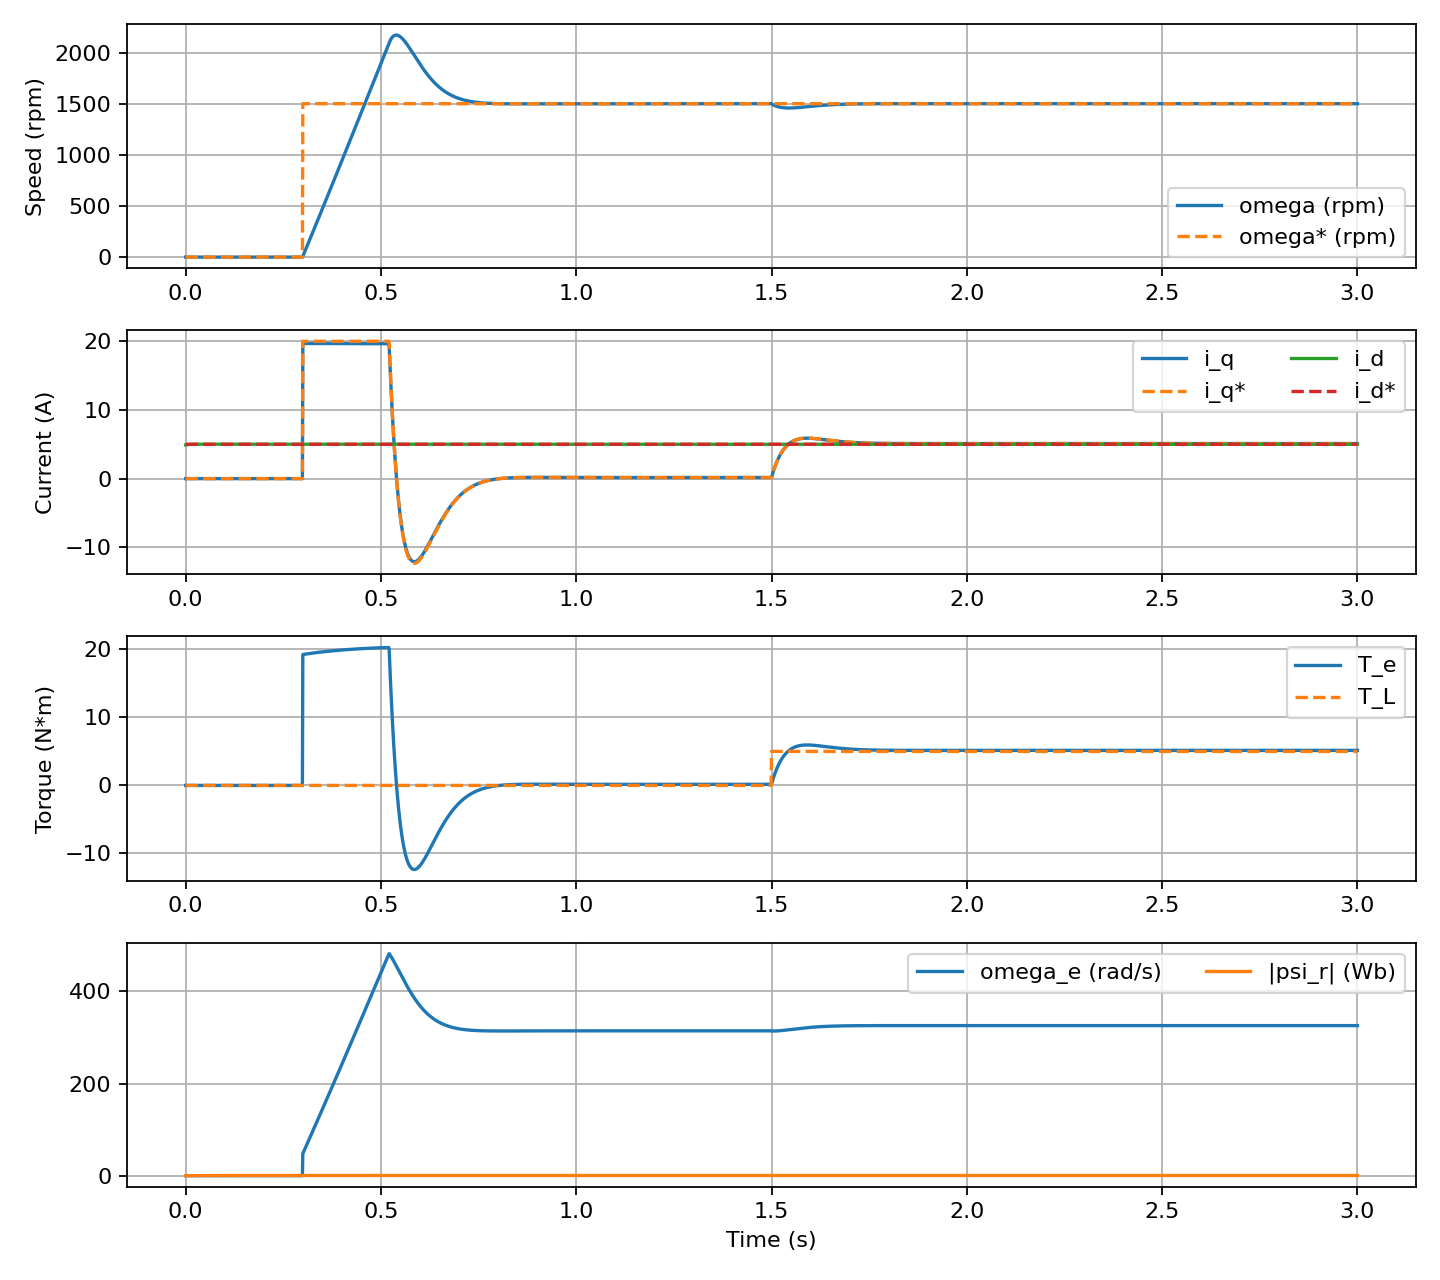

Data behind this chart, as committed beside it:
t, omega_ref_rpm, omega_rpm, omega_m, omega_e, ids, iqs, id_ref, iq_ref, iq_unsat, aw, Te, T_L, vd, vq, vd_unsat, vq_unsat, psi_r_mag
0.0, 0.0, 0.0, 0.0, 0.0, 4.912, 0.0, 5.0, 0.0, 0.0, 0.0, 0.0, 0.0, 6.09, 0.0, 6.09, 0.0, 0.003309
0.001, 0.0, 0.0, 0.0, 0.0, 4.926, 0.0, 5.0, 0.0, 0.0, 0.0, 0.0, 0.0, 5.899, 0.0, 5.899, 0.0, 0.007152
0.002, 0.0, 0.0, 0.0, 0.0, 4.935, 0.0, 5.0, 0.0, 0.0, 0.0, 0.0, 0.0, 5.864, 0.0, 5.864, 0.0, 0.01096
0.003, 0.0, 0.0, 0.0, 0.0, 4.943, 0.0, 5.0, 0.0, 0.0, 0.0, 0.0, 0.0, 5.829, 0.0, 5.829, 0.0, 0.01473
0.004, 0.0, 0.0, 0.0, 0.0, 4.95, 0.0, 5.0, 0.0, 0.0, 0.0, 0.0, 0.0, 5.793, 0.0, 5.793, 0.0, 0.01846
0.005, 0.0, 0.0, 0.0, 0.0, 4.957, 0.0, 5.0, 0.0, 0.0, 0.0, 0.0, 0.0, 5.757, 0.0, 5.757, 0.0, 0.02216
0.006, 0.0, 0.0, 0.0, 0.0, 4.963, 0.0, 5.0, 0.0, 0.0, 0.0, 0.0, 0.0, 5.721, 0.0, 5.721, 0.0, 0.02582
0.007, 0.0, 0.0, 0.0, 0.0, 4.968, 0.0, 5.0, 0.0, 0.0, 0.0, 0.0, 0.0, 5.685, 0.0, 5.685, 0.0, 0.02944
0.008, 0.0, 0.0, 0.0, 0.0, 4.973, 0.0, 5.0, 0.0, 0.0, 0.0, 0.0, 0.0, 5.649, 0.0, 5.649, 0.0, 0.03302
0.009, 0.0, 0.0, 0.0, 0.0, 4.977, 0.0, 5.0, 0.0, 0.0, 0.0, 0.0, 0.0, 5.613, 0.0, 5.613, 0.0, 0.03657
0.01, 0.0, 0.0, 0.0, 0.0, 4.981, 0.0, 5.0, 0.0, 0.0, 0.0, 0.0, 0.0, 5.578, 0.0, 5.578, 0.0, 0.04008
0.011, 0.0, 0.0, 0.0, 0.0, 4.985, 0.0, 5.0, 0.0, 0.0, 0.0, 0.0, 0.0, 5.542, 0.0, 5.542, 0.0, 0.04356
0.012, 0.0, 0.0, 0.0, 0.0, 4.988, 0.0, 5.0, 0.0, 0.0, 0.0, 0.0, 0.0, 5.506, 0.0, 5.506, 0.0, 0.04699
0.013, 0.0, 0.0, 0.0, 0.0, 4.991, 0.0, 5.0, 0.0, 0.0, 0.0, 0.0, 0.0, 5.471, 0.0, 5.471, 0.0, 0.05039
0.014, 0.0, 0.0, 0.0, 0.0, 4.994, 0.0, 5.0, 0.0, 0.0, 0.0, 0.0, 0.0, 5.435, 0.0, 5.435, 0.0, 0.05376
0.015, 0.0, 0.0, 0.0, 0.0, 4.996, 0.0, 5.0, 0.0, 0.0, 0.0, 0.0, 0.0, 5.4, 0.0, 5.4, 0.0, 0.05708
0.016, 0.0, 0.0, 0.0, 0.0, 4.998, 0.0, 5.0, 0.0, 0.0, 0.0, 0.0, 0.0, 5.365, 0.0, 5.365, 0.0, 0.06037
0.017, 0.0, 0.0, 0.0, 0.0, 5, 0.0, 5.0, 0.0, 0.0, 0.0, 0.0, 0.0, 5.33, 0.0, 5.33, 0.0, 0.06363
0.018, 0.0, 0.0, 0.0, 0.0, 5.002, 0.0, 5.0, 0.0, 0.0, 0.0, 0.0, 0.0, 5.296, 0.0, 5.296, 0.0, 0.06685
0.019, 0.0, 0.0, 0.0, 0.0, 5.003, 0.0, 5.0, 0.0, 0.0, 0.0, 0.0, 0.0, 5.261, 0.0, 5.261, 0.0, 0.07003
0.02, 0.0, 0.0, 0.0, 0.0, 5.004, 0.0, 5.0, 0.0, 0.0, 0.0, 0.0, 0.0, 5.227, 0.0, 5.227, 0.0, 0.07318
0.021, 0.0, 0.0, 0.0, 0.0, 5.006, 0.0, 5.0, 0.0, 0.0, 0.0, 0.0, 0.0, 5.194, 0.0, 5.194, 0.0, 0.0763
0.022, 0.0, 0.0, 0.0, 0.0, 5.007, 0.0, 5.0, 0.0, 0.0, 0.0, 0.0, 0.0, 5.16, 0.0, 5.16, 0.0, 0.07938
0.023, 0.0, 0.0, 0.0, 0.0, 5.008, 0.0, 5.0, 0.0, 0.0, 0.0, 0.0, 0.0, 5.127, 0.0, 5.127, 0.0, 0.08242
0.024, 0.0, 0.0, 0.0, 0.0, 5.009, 0.0, 5.0, 0.0, 0.0, 0.0, 0.0, 0.0, 5.094, 0.0, 5.094, 0.0, 0.08543
0.025, 0.0, 0.0, 0.0, 0.0, 5.009, 0.0, 5.0, 0.0, 0.0, 0.0, 0.0, 0.0, 5.062, 0.0, 5.062, 0.0, 0.08841
0.026, 0.0, 0.0, 0.0, 0.0, 5.01, 0.0, 5.0, 0.0, 0.0, 0.0, 0.0, 0.0, 5.029, 0.0, 5.029, 0.0, 0.09135
0.027, 0.0, 0.0, 0.0, 0.0, 5.011, 0.0, 5.0, 0.0, 0.0, 0.0, 0.0, 0.0, 4.997, 0.0, 4.997, 0.0, 0.09427
0.028, 0.0, 0.0, 0.0, 0.0, 5.011, 0.0, 5.0, 0.0, 0.0, 0.0, 0.0, 0.0, 4.966, 0.0, 4.966, 0.0, 0.09714
0.029, 0.0, 0.0, 0.0, 0.0, 5.012, 0.0, 5.0, 0.0, 0.0, 0.0, 0.0, 0.0, 4.934, 0.0, 4.934, 0.0, 0.09999
0.03, 0.0, 0.0, 0.0, 0.0, 5.012, 0.0, 5.0, 0.0, 0.0, 0.0, 0.0, 0.0, 4.903, 0.0, 4.903, 0.0, 0.1028
0.031, 0.0, 0.0, 0.0, 0.0, 5.012, 0.0, 5.0, 0.0, 0.0, 0.0, 0.0, 0.0, 4.872, 0.0, 4.872, 0.0, 0.1056
0.032, 0.0, 0.0, 0.0, 0.0, 5.013, 0.0, 5.0, 0.0, 0.0, 0.0, 0.0, 0.0, 4.842, 0.0, 4.842, 0.0, 0.1083
0.033, 0.0, 0.0, 0.0, 0.0, 5.013, 0.0, 5.0, 0.0, 0.0, 0.0, 0.0, 0.0, 4.812, 0.0, 4.812, 0.0, 0.1111
0.034, 0.0, 0.0, 0.0, 0.0, 5.013, 0.0, 5.0, 0.0, 0.0, 0.0, 0.0, 0.0, 4.782, 0.0, 4.782, 0.0, 0.1137
0.035, 0.0, 0.0, 0.0, 0.0, 5.013, 0.0, 5.0, 0.0, 0.0, 0.0, 0.0, 0.0, 4.752, 0.0, 4.752, 0.0, 0.1164
0.036, 0.0, 0.0, 0.0, 0.0, 5.013, 0.0, 5.0, 0.0, 0.0, 0.0, 0.0, 0.0, 4.723, 0.0, 4.723, 0.0, 0.119
0.037, 0.0, 0.0, 0.0, 0.0, 5.013, 0.0, 5.0, 0.0, 0.0, 0.0, 0.0, 0.0, 4.694, 0.0, 4.694, 0.0, 0.1216
0.038, 0.0, 0.0, 0.0, 0.0, 5.014, 0.0, 5.0, 0.0, 0.0, 0.0, 0.0, 0.0, 4.666, 0.0, 4.666, 0.0, 0.1242
0.039, 0.0, 0.0, 0.0, 0.0, 5.014, 0.0, 5.0, 0.0, 0.0, 0.0, 0.0, 0.0, 4.637, 0.0, 4.637, 0.0, 0.1267
0.04, 0.0, 0.0, 0.0, 0.0, 5.014, 0.0, 5.0, 0.0, 0.0, 0.0, 0.0, 0.0, 4.609, 0.0, 4.609, 0.0, 0.1293
0.041, 0.0, 0.0, 0.0, 0.0, 5.014, 0.0, 5.0, 0.0, 0.0, 0.0, 0.0, 0.0, 4.582, 0.0, 4.582, 0.0, 0.1317
0.042, 0.0, 0.0, 0.0, 0.0, 5.014, 0.0, 5.0, 0.0, 0.0, 0.0, 0.0, 0.0, 4.554, 0.0, 4.554, 0.0, 0.1342
0.043, 0.0, 0.0, 0.0, 0.0, 5.014, 0.0, 5.0, 0.0, 0.0, 0.0, 0.0, 0.0, 4.527, 0.0, 4.527, 0.0, 0.1366
0.044, 0.0, 0.0, 0.0, 0.0, 5.014, 0.0, 5.0, 0.0, 0.0, 0.0, 0.0, 0.0, 4.501, 0.0, 4.501, 0.0, 0.139
0.045, 0.0, 0.0, 0.0, 0.0, 5.014, 0.0, 5.0, 0.0, 0.0, 0.0, 0.0, 0.0, 4.474, 0.0, 4.474, 0.0, 0.1414
0.046, 0.0, 0.0, 0.0, 0.0, 5.014, 0.0, 5.0, 0.0, 0.0, 0.0, 0.0, 0.0, 4.448, 0.0, 4.448, 0.0, 0.1437
0.047, 0.0, 0.0, 0.0, 0.0, 5.013, 0.0, 5.0, 0.0, 0.0, 0.0, 0.0, 0.0, 4.422, 0.0, 4.422, 0.0, 0.1461
0.048, 0.0, 0.0, 0.0, 0.0, 5.013, 0.0, 5.0, 0.0, 0.0, 0.0, 0.0, 0.0, 4.396, 0.0, 4.396, 0.0, 0.1483
0.049, 0.0, 0.0, 0.0, 0.0, 5.013, 0.0, 5.0, 0.0, 0.0, 0.0, 0.0, 0.0, 4.371, 0.0, 4.371, 0.0, 0.1506
0.05, 0.0, 0.0, 0.0, 0.0, 5.013, 0.0, 5.0, 0.0, 0.0, 0.0, 0.0, 0.0, 4.346, 0.0, 4.346, 0.0, 0.1529
0.051, 0.0, 0.0, 0.0, 0.0, 5.013, 0.0, 5.0, 0.0, 0.0, 0.0, 0.0, 0.0, 4.321, 0.0, 4.321, 0.0, 0.1551
0.052, 0.0, 0.0, 0.0, 0.0, 5.013, 0.0, 5.0, 0.0, 0.0, 0.0, 0.0, 0.0, 4.297, 0.0, 4.297, 0.0, 0.1573
0.053, 0.0, 0.0, 0.0, 0.0, 5.013, 0.0, 5.0, 0.0, 0.0, 0.0, 0.0, 0.0, 4.272, 0.0, 4.272, 0.0, 0.1594
0.054, 0.0, 0.0, 0.0, 0.0, 5.013, 0.0, 5.0, 0.0, 0.0, 0.0, 0.0, 0.0, 4.249, 0.0, 4.249, 0.0, 0.1616
0.055, 0.0, 0.0, 0.0, 0.0, 5.013, 0.0, 5.0, 0.0, 0.0, 0.0, 0.0, 0.0, 4.225, 0.0, 4.225, 0.0, 0.1637
0.056, 0.0, 0.0, 0.0, 0.0, 5.013, 0.0, 5.0, 0.0, 0.0, 0.0, 0.0, 0.0, 4.201, 0.0, 4.201, 0.0, 0.1658
0.057, 0.0, 0.0, 0.0, 0.0, 5.013, 0.0, 5.0, 0.0, 0.0, 0.0, 0.0, 0.0, 4.178, 0.0, 4.178, 0.0, 0.1678
0.058, 0.0, 0.0, 0.0, 0.0, 5.012, 0.0, 5.0, 0.0, 0.0, 0.0, 0.0, 0.0, 4.155, 0.0, 4.155, 0.0, 0.1699
0.059, 0.0, 0.0, 0.0, 0.0, 5.012, 0.0, 5.0, 0.0, 0.0, 0.0, 0.0, 0.0, 4.133, 0.0, 4.133, 0.0, 0.1719
... 2,941 more rows
